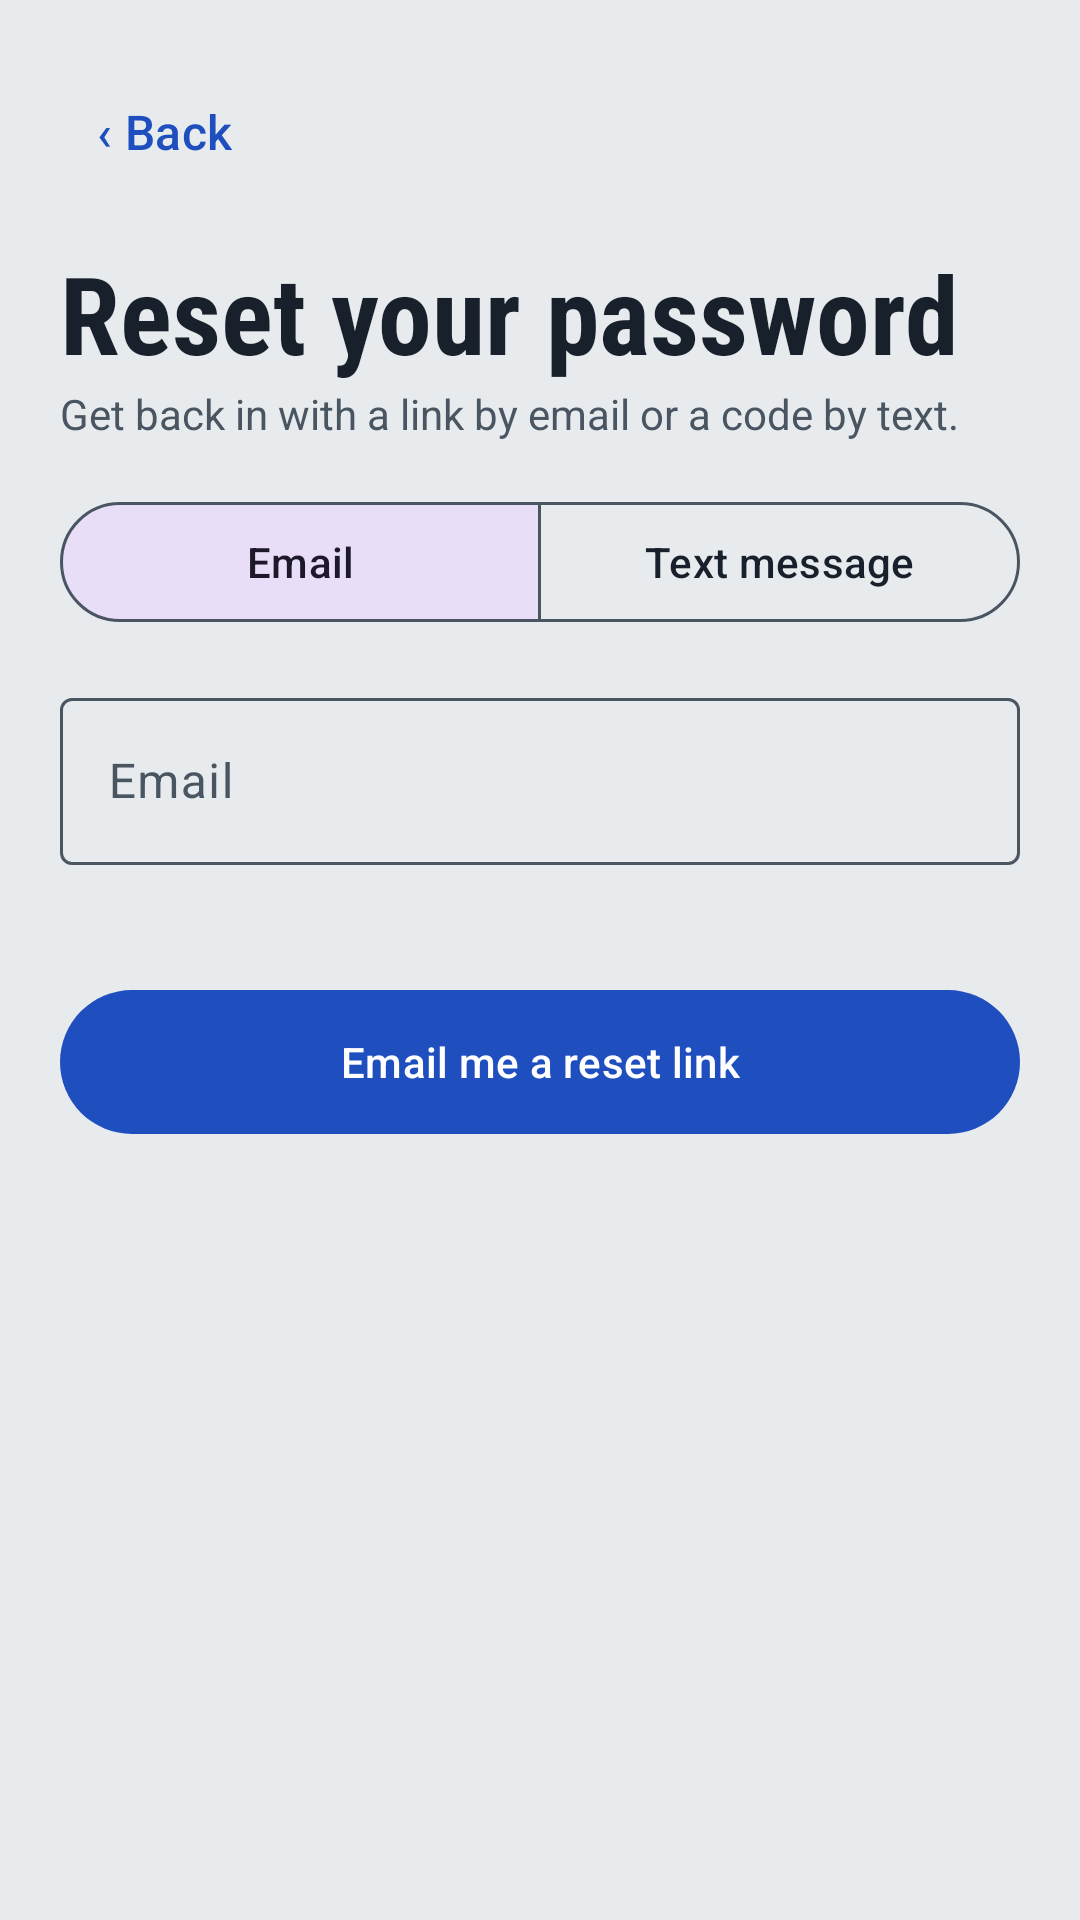

This screen was rendered from an Android layout file. Write that file and the resources it references.
<!-- AndroidManifest.xml: application theme Theme.FITTMM -->
<!-- res/layout/activity_forgot_password.xml -->
<?xml version="1.0" encoding="utf-8"?>
<ScrollView xmlns:android="http://schemas.android.com/apk/res/android"
    xmlns:app="http://schemas.android.com/apk/res-auto"
    android:layout_width="match_parent"
    android:layout_height="match_parent">

    <LinearLayout
        android:layout_width="match_parent"
        android:layout_height="wrap_content"
        android:orientation="vertical"
        android:padding="20dp">

        <include
            android:id="@+id/backBar"
            layout="@layout/include_back_bar"
            android:layout_width="match_parent"
            android:layout_height="wrap_content" />

        <TextView
            style="@style/TextAppearance.FITTMM.Display"
            android:layout_width="wrap_content"
            android:layout_height="wrap_content"
            android:text="Reset your password" />

        <TextView
            android:layout_width="wrap_content"
            android:layout_height="wrap_content"
            android:layout_marginBottom="16dp"
            android:text="Get back in with a link by email or a code by text."
            android:textColor="@color/textSecondary" />

        <com.google.android.material.button.MaterialButtonToggleGroup
            android:id="@+id/methodToggle"
            android:layout_width="match_parent"
            android:layout_height="wrap_content"
            app:checkedButton="@id/emailTab"
            app:selectionRequired="true"
            app:singleSelection="true">

            <com.google.android.material.button.MaterialButton
                android:id="@+id/emailTab"
                style="@style/Widget.Material3.Button.OutlinedButton"
                android:layout_width="0dp"
                android:layout_height="wrap_content"
                android:layout_weight="1"
                android:text="Email" />

            <com.google.android.material.button.MaterialButton
                android:id="@+id/phoneTab"
                style="@style/Widget.Material3.Button.OutlinedButton"
                android:layout_width="0dp"
                android:layout_height="wrap_content"
                android:layout_weight="1"
                android:text="Text message" />
        </com.google.android.material.button.MaterialButtonToggleGroup>

        <com.google.android.material.textfield.TextInputLayout
            android:id="@+id/inputLayout"
            android:layout_width="match_parent"
            android:layout_height="wrap_content"
            android:layout_marginTop="16dp"
            android:hint="Email">

            <com.google.android.material.textfield.TextInputEditText
                android:id="@+id/input"
                android:layout_width="match_parent"
                android:layout_height="wrap_content"
                android:inputType="textEmailAddress" />
        </com.google.android.material.textfield.TextInputLayout>

        <com.google.android.material.textfield.TextInputLayout
            android:id="@+id/confirmLayout"
            android:layout_width="match_parent"
            android:layout_height="wrap_content"
            android:layout_marginTop="8dp"
            android:hint="Confirm new password"
            android:visibility="gone"
            app:endIconMode="password_toggle">

            <com.google.android.material.textfield.TextInputEditText
                android:id="@+id/confirmInput"
                android:layout_width="match_parent"
                android:layout_height="wrap_content"
                android:inputType="textPassword" />
        </com.google.android.material.textfield.TextInputLayout>

        <TextView
            android:id="@+id/hintText"
            android:layout_width="match_parent"
            android:layout_height="wrap_content"
            android:layout_marginTop="4dp"
            android:textColor="@color/textSecondary"
            android:textSize="13sp" />

        <TextView
            android:id="@+id/messageText"
            android:layout_width="match_parent"
            android:layout_height="wrap_content"
            android:layout_marginTop="12dp"
            android:textColor="@color/good"
            android:visibility="gone" />

        <TextView
            android:id="@+id/errorText"
            android:layout_width="match_parent"
            android:layout_height="wrap_content"
            android:layout_marginTop="12dp"
            android:textColor="@color/error"
            android:visibility="gone" />

        <com.google.android.material.button.MaterialButton
            android:id="@+id/actionButton"
            android:layout_width="match_parent"
            android:layout_height="56dp"
            android:layout_marginTop="16dp"
            android:text="Email me a reset link" />
    </LinearLayout>
</ScrollView>
<!-- res/layout/include_back_bar.xml (included above) -->
<?xml version="1.0" encoding="utf-8"?>
<LinearLayout xmlns:android="http://schemas.android.com/apk/res/android"
    android:layout_width="match_parent"
    android:layout_height="wrap_content"
    android:gravity="center_vertical"
    android:orientation="horizontal"
    android:paddingBottom="12dp">

    <com.google.android.material.button.MaterialButton
        android:id="@+id/backButton"
        style="@style/Widget.Material3.Button.TextButton"
        android:layout_width="wrap_content"
        android:layout_height="wrap_content"
        android:minWidth="48dp"
        android:minHeight="48dp"
        android:paddingStart="12dp"
        android:paddingEnd="12dp"
        android:text="‹ Back"
        android:textAllCaps="false"
        android:textColor="@color/primary"
        android:textSize="16sp" />

    <TextView
        android:id="@+id/screenTitle"
        android:layout_width="0dp"
        android:layout_height="wrap_content"
        android:layout_marginStart="8dp"
        android:layout_weight="1"
        android:textColor="@color/text"
        android:textSize="22sp"
        android:textStyle="bold" />
</LinearLayout>
<!-- resources referenced by this layout -->
<resources>
  <color name="error">#B3261E</color>
  <color name="good">#1F7A46</color>
  <color name="primary">#1F4FBF</color>
  <color name="text">#18212B</color>
  <color name="textSecondary">#4A5562</color>
  <style name="TextAppearance.FITTMM.Display" parent="">
          <item name="android:fontFamily">sans-serif-condensed</item>
          <item name="android:textStyle">bold</item>
          <item name="android:textSize">36sp</item>
          <item name="android:textColor">@color/text</item>
      </style>
  <style name="Theme.FITTMM" parent="Theme.Material3.DayNight.NoActionBar">
          <item name="colorPrimary">@color/primary</item>
          <item name="colorOnPrimary">@color/onPrimary</item>
          <item name="colorSecondary">@color/accent</item>
          <item name="colorSurface">@color/surface</item>
          <item name="colorOnSurface">@color/text</item>
          <item name="colorOnSurfaceVariant">@color/textSecondary</item>
          <item name="colorOutline">@color/textSecondary</item>
          <item name="colorError">@color/error</item>
          <item name="android:statusBarColor">@color/primaryDark</item>
          <item name="android:navigationBarColor">@color/background</item>
          <item name="android:windowBackground">@color/background</item>
      </style>
  <color name="onPrimary">#FFFFFF</color>
  <color name="accent">#F2B705</color>
  <color name="surface">#F8F9FA</color>
  <color name="primaryDark">#18212B</color>
  <color name="background">#E8EBED</color>
</resources>
